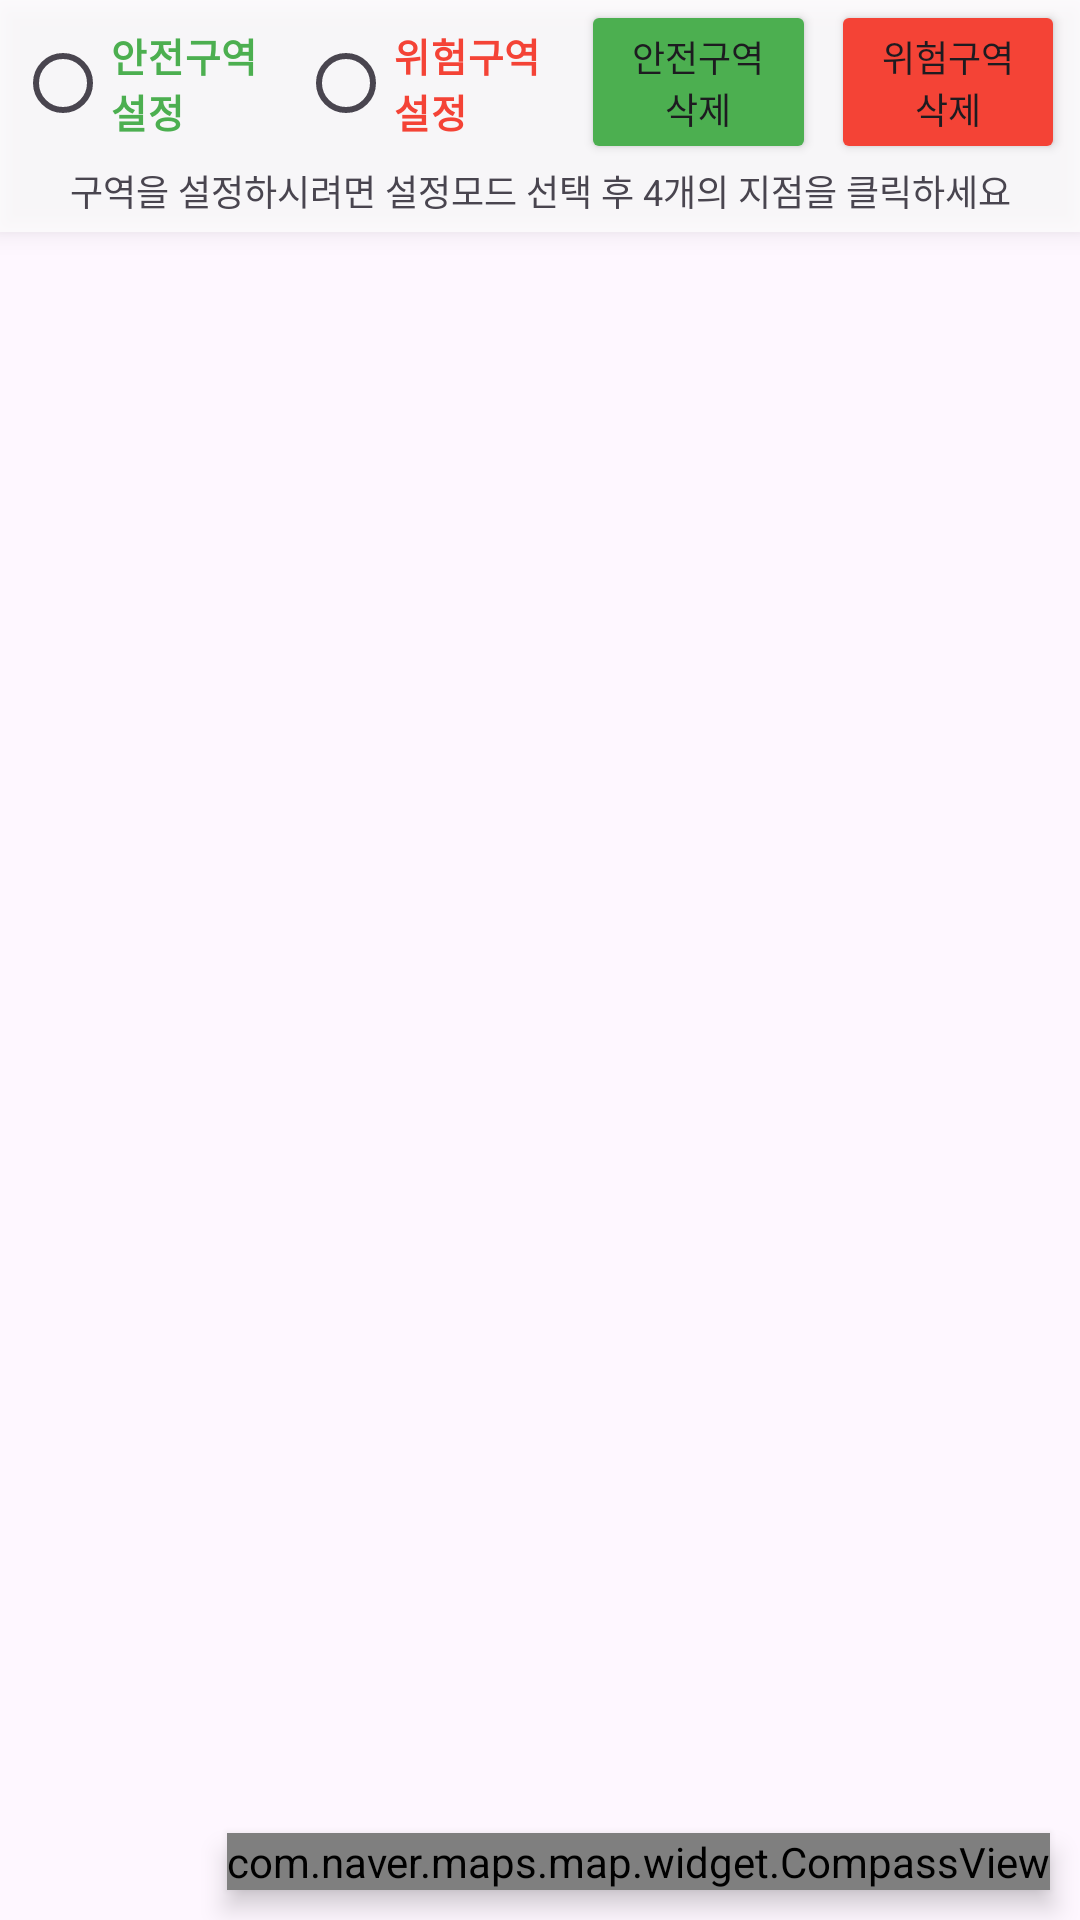

Reconstruct the res/layout file that produces this screen, plus the resources it refers to.
<!-- AndroidManifest.xml: application theme Theme.customize -->
<!-- res/layout/fragment_sector_map.xml -->
<?xml version="1.0" encoding="utf-8"?>
<LinearLayout xmlns:android="http://schemas.android.com/apk/res/android"
    xmlns:app="http://schemas.android.com/apk/res-auto"
    xmlns:tools="http://schemas.android.com/tools"
    android:layout_width="match_parent"
    android:layout_height="match_parent"
    android:orientation="vertical">

    <FrameLayout
        android:id="@+id/sectorMapScreen"
        android:layout_width="match_parent"
        android:layout_height="match_parent"
        android:translationZ="1dp"
        tools:context=".Group.Sector.SectorMapFragment">

        <LinearLayout
            android:layout_width="match_parent"
            android:layout_height="wrap_content"
            android:background="#80FFFFFF"
            android:orientation="vertical"
            android:translationZ="5dp">

            <RadioGroup
                android:layout_width="match_parent"
                android:layout_height="match_parent"
                android:background="#80FFFFFF"
                android:orientation="horizontal">

                <RadioButton
                    android:id="@+id/safeZone"
                    android:layout_width="wrap_content"
                    android:layout_height="wrap_content"
                    android:layout_marginStart="5dp"
                    android:layout_weight="1"
                    android:text="안전구역 설정"
                    android:textColor="#4CAF50"
                    android:textSize="13sp"
                    android:textStyle="bold" />

                <RadioButton
                    android:id="@+id/dangerZone"
                    android:layout_width="wrap_content"
                    android:layout_height="wrap_content"
                    android:layout_weight="1"
                    android:text="위험구역 설정"
                    android:textColor="#F44336"
                    android:textSize="13sp"
                    android:textStyle="bold" />

                <Button
                    android:id="@+id/green_sector_delete_btn"
                    android:layout_width="wrap_content"
                    android:layout_height="wrap_content"
                    android:layout_marginEnd="5dp"
                    android:layout_weight="1"
                    android:backgroundTint="#4CAF50"
                    android:text="안전구역 삭제"
                    android:textSize="12sp"
                    app:cornerRadius="10dp" />

                <Button
                    android:id="@+id/red_sector_delete_btn"
                    android:layout_width="wrap_content"
                    android:layout_height="wrap_content"
                    android:layout_marginEnd="5dp"
                    android:layout_weight="1"
                    android:backgroundTint="#F44336"
                    android:text="위험구역 삭제"
                    android:textSize="12sp"
                    app:cornerRadius="10dp" />
            </RadioGroup>

            <LinearLayout
                android:layout_width="match_parent"
                android:layout_height="match_parent"
                android:background="#80FFFFFF">

                <TextView
                    android:layout_width="match_parent"
                    android:layout_height="match_parent"
                    android:layout_marginBottom="5dp"
                    android:gravity="center"
                    android:text="구역을 설정하시려면 설정모드 선택 후 4개의 지점을 클릭하세요"
                    android:textSize="12sp" />
            </LinearLayout>
        </LinearLayout>

        <com.naver.maps.map.widget.CompassView
            android:id="@+id/compass"
            android:layout_width="wrap_content"
            android:layout_height="wrap_content"
            android:layout_gravity="end|bottom"
            android:layout_marginEnd="10dp"
            android:layout_marginBottom="10dp"
            android:translationZ="5dp" />
    </FrameLayout>
</LinearLayout>
<!-- resources referenced by this layout -->
<resources>
  <style name="Theme.customize" parent="Theme.Material3.DayNight.NoActionBar">
          <item name="colorPrimary">@color/lightsteelblue</item> // 주 색상
          <item name="colorSurface">@color/navy4</item> // 조력자 목록 chips 색상
          <item name="colorOutline">@color/navy4</item> // 조력자 목록 chips 테두리 색상
          <item name="colorSecondaryContainer">@color/navy3</item> // 네비게이션 선택 요소 효과
          <item name="android:windowLightStatusBar">true</item> // 상태표시줄 밝게
          <item name="android:statusBarColor">@color/white</item> // 상태표시줄 색상
      </style>
  <color name="lightsteelblue">#B0C4DE</color>
  <color name="navy4">#B6D0E1</color>
  <color name="navy3">#1A4568</color>
  <color name="white">#FFFFFFFF</color>
</resources>
